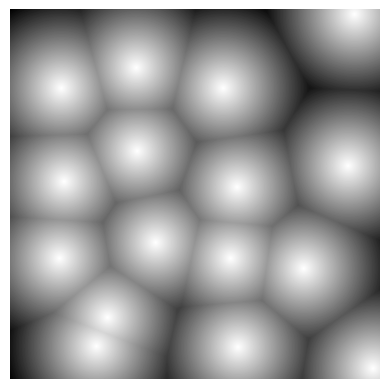

Recreate this plot in Python.
import numpy as np
import matplotlib.pyplot as plt

def worley_noise(pixels = 400, num_feature_points = 16):
    '''
    returns an array using the worley noise algorithm

    parameters:
    pixels: number of pixels on each coordinate
    num_feature_points: number of feature points
    '''
    x, y = np.mgrid[0:pixels, 0:pixels] / pixels
    z = np.ones((pixels, pixels))

    # we will use some kind of box randomiser (not quite sure what the name is so I gave it one myself)
    # we will create a grid within the frame and each feature point is put inside each grid - its position within the grid is completely random
    # note that because of this, it is desirable to have square number of feature points
    # we have chosen this method of randomisation since we do not want any feature point being too close to another feature point

    # num_of_grids is the number of boxes in each axis
    num_of_grids = int(num_feature_points**(1/2))

    # step is the number of pixels between each grid point
    step = int(pixels / num_of_grids)
    a = np.array([step * x for x in range(num_of_grids)])
    grid_feature_points_x = np.random.randint([a for i in range(num_of_grids)], [a + int(pixels/num_of_grids) for i in range(num_of_grids)]) / pixels
    grid_feature_points_y = (np.random.randint([a for i in range(num_of_grids)], [a + int(pixels/num_of_grids) for i in range(num_of_grids)]) / pixels).T
    grid_feature_points_x = grid_feature_points_x.reshape(num_of_grids**2, 1)
    grid_feature_points_y = grid_feature_points_y.reshape(num_of_grids**2, 1)
    grid_feature_points = np.concatenate((grid_feature_points_x, grid_feature_points_y), axis = 1)

    # the leftover points can go wherever they want - completely randomised
    # preferably, we'd want no leftover points since it could result in feature points being too close together.
    num_leftover_points = num_feature_points - num_of_grids**2
    leftover_feature_points = np.random.randint(pixels, size = (num_leftover_points, 2)) / pixels

    #feature_points include all the feature points
    feature_points = np.concatenate((grid_feature_points, leftover_feature_points))

    # going through each point, calculating the closest feature point to each point and noting that distance.
    for feature_point in feature_points:
        # could define a function that finds the euclidean distance between all the coordinates and the feature point...?
        z = np.fmin(((x - feature_point[0])**2 + (y - feature_point[1])**2)**(1/2), z)
        # what if I use the second closest feature point?
    
    return z

def imshow(array, dpi = 200, cmap = 'gray', save = False, name = 'plt.png'):
    plt.figure(dpi = dpi)
    plt.imshow(array, cmap = cmap)
    plt.axis('off')
    if save == True:
        plt.savefig(name)
    plt.show()

z = worley_noise()
imshow(z, cmap = 'binary', save = True, name = 'worley_noise_inverted.png')
